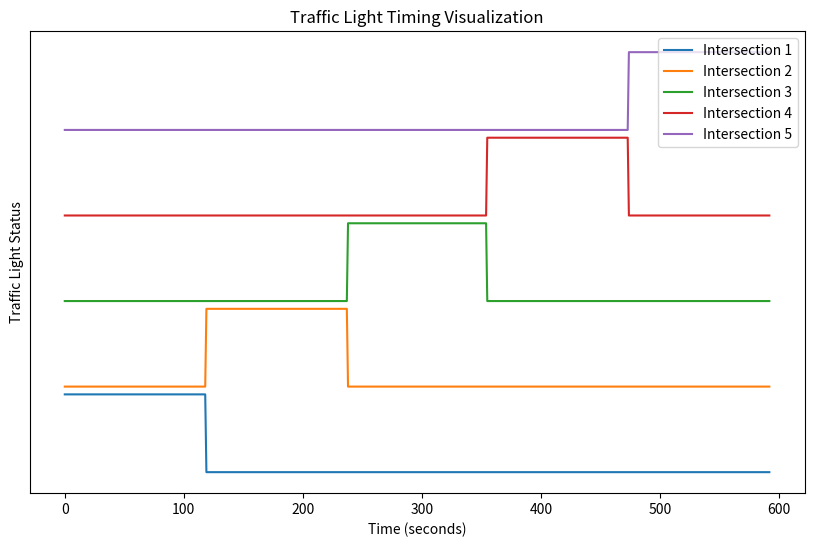

Source code (Python):
import matplotlib.pyplot as plt
import matplotlib.animation as animation
import numpy as np

# Assuming 'best_individual' is the output from the improved EC script
# For demonstration, let's define a sample individual manually
best_individual = [119, 119, 117, 119, 119]  # Sample timings for each intersection

# Parameters for simulation
simulation_duration = sum(best_individual)  # Total duration of one cycle of all lights
num_intersections = len(best_individual)
vehicles_per_minute = [15, 25, 20, 30, 10]  # Vehicle inflow rates

# Prepare data for visualization
def prepare_visualization_data(best_individual):
    time_steps = list(range(simulation_duration))
    light_statuses = np.zeros((num_intersections, simulation_duration))  # 0 for red, 1 for green
    
    # Determine light status over time for each intersection
    cycle_time = 0
    for i, duration in enumerate(best_individual):
        for t in range(simulation_duration):
            if cycle_time <= t < cycle_time + duration:
                light_statuses[i, t] = 1  # Green
            else:
                light_statuses[i, t] = 0  # Red
        cycle_time += duration

    return time_steps, light_statuses

# Visualization function (simplified static visualization example)
def visualize_traffic_lights(time_steps, light_statuses):
    plt.figure(figsize=(10, 6))
    for i in range(num_intersections):
        plt.plot(time_steps, light_statuses[i] + i * 1.1, label=f'Intersection {i+1}')  # Offset each line for clarity
    
    plt.xlabel('Time (seconds)')
    plt.ylabel('Traffic Light Status')
    plt.yticks([])
    plt.title('Traffic Light Timing Visualization')
    plt.legend()
    plt.show()

# Main function to run the visualization
def main():
    time_steps, light_statuses = prepare_visualization_data(best_individual)
    visualize_traffic_lights(time_steps, light_statuses)

if __name__ == "__main__":
    main()